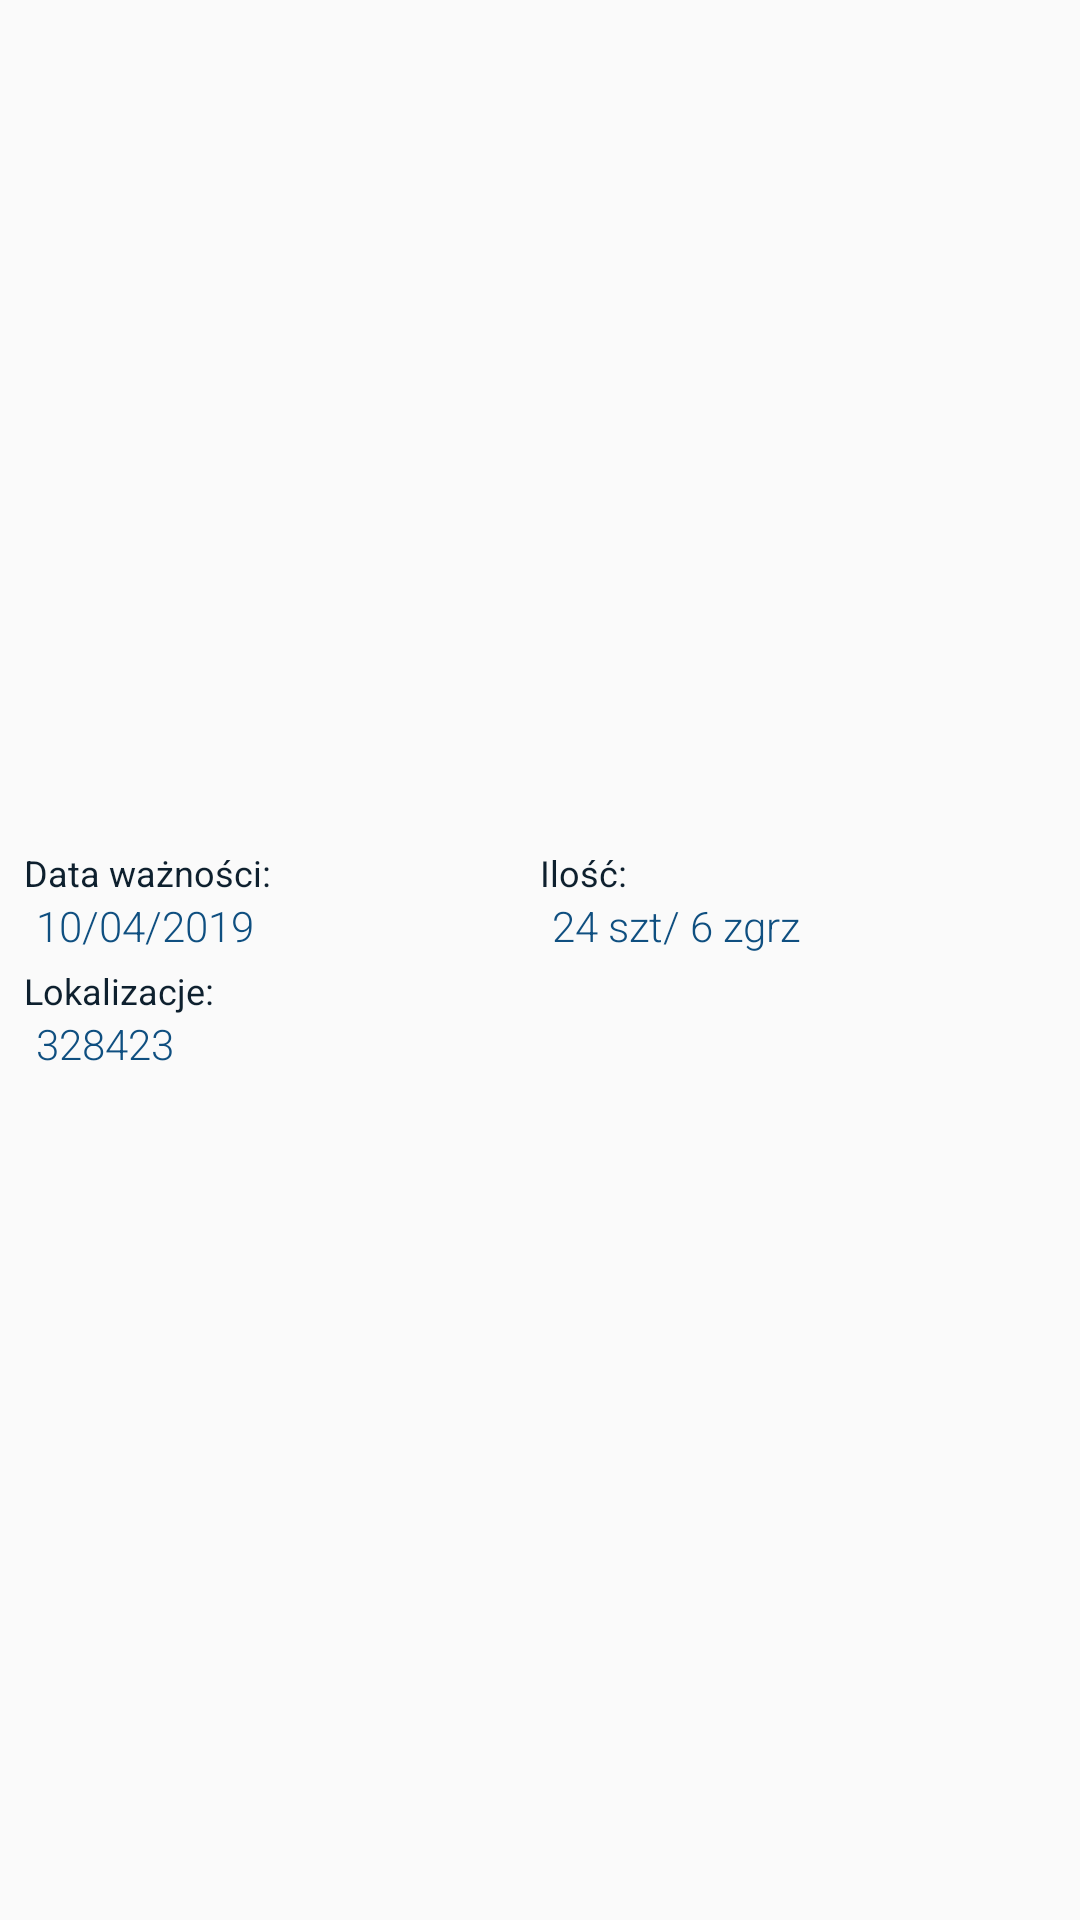

Here is an Android app screen rendered from its layout file. Give the layout XML and the strings, colors and styles it references.
<!-- AndroidManifest.xml: application theme AppTheme -->
<!-- res/layout/serialized_product_item.xml -->
<?xml version="1.0" encoding="utf-8"?>
<LinearLayout xmlns:android="http://schemas.android.com/apk/res/android"
    android:layout_width="match_parent"
    android:layout_height="wrap_content"
    android:orientation="vertical">

    <LinearLayout
        android:layout_width="match_parent"
        android:layout_height="match_parent"
        android:orientation="horizontal"
        android:gravity="center">

        <LinearLayout
            android:layout_width="match_parent"
            android:layout_height="wrap_content"
            android:orientation="vertical"
            android:padding="8dp">

            <LinearLayout
                android:orientation="horizontal"
                android:layout_width="match_parent"
                android:layout_height="match_parent">

                <LinearLayout
                    android:layout_weight="0.5"
                    android:layout_width="match_parent"
                    android:layout_height="wrap_content"
                    android:orientation="vertical">
                    <TextView
                        android:layout_width="wrap_content"
                        android:layout_height="wrap_content"
                        android:text="Data ważności:"
                        android:textSize="12sp"
                        android:textColor="@color/text"/>
                    <TextView
                        android:id="@+id/s_product_expiryDate"
                        android:layout_width="match_parent"
                        android:layout_height="wrap_content"
                        android:text="10/04/2019"
                        android:paddingStart="4dp"
                        android:fontFamily="sans-serif-light"
                        android:textColor="@color/primaryDark"/>
                </LinearLayout>

                <LinearLayout
                    android:layout_weight="0.5"
                    android:layout_width="match_parent"
                    android:layout_height="wrap_content"
                    android:orientation="vertical">
                    <TextView
                        android:layout_width="wrap_content"
                        android:layout_height="wrap_content"
                        android:text="Ilość:"
                        android:textSize="12sp"
                        android:textColor="@color/text"/>
                    <TextView
                        android:id="@+id/s_product_count"
                        android:paddingStart="4dp"
                        android:layout_weight="0.5"
                        android:layout_width="match_parent"
                        android:layout_height="wrap_content"
                        android:text="24 szt/ 6 zgrz"
                        android:fontFamily="sans-serif-light"
                        android:textColor="@color/primaryDark"/>
                </LinearLayout>

            </LinearLayout>
            <TextView
                android:layout_marginTop="4dp"
                android:layout_width="wrap_content"
                android:layout_height="wrap_content"
                android:text="Lokalizacje:"
                android:textSize="12sp"
                android:textColor="@color/text"/>

            <TextView
                android:id="@+id/s_product_locations"
                android:layout_weight="0.5"
                android:layout_width="match_parent"
                android:layout_height="wrap_content"
                android:text="328423"
                android:paddingStart="4dp"
                android:fontFamily="sans-serif-light"
                android:textColor="@color/primaryDark"/>
        </LinearLayout>
    </LinearLayout>

    <View
        android:id="@+id/separator"
        android:layout_width="match_parent"
        android:layout_height="1dp"
        android:background="@color/silverDark" />
</LinearLayout>
<!-- resources referenced by this layout -->
<resources>
  <color name="primaryDark">#0f4f80</color>
  <color name="silverDark">#e6e6e6</color>
  <color name="text">#0e202e</color>
  <style name="AppTheme" parent="Theme.AppCompat.Light.NoActionBar">
          
          <item name="colorPrimary">@color/primary</item>
          <item name="colorPrimaryDark">@color/primaryDark</item>
          <item name="colorAccent">@color/colorAccent</item>
          <item name="android:navigationBarColor">@color/colorPrimary</item>
          <item name="android:statusBarColor">#00ffffff</item>
          <item name="android:windowLightStatusBar">true</item>
      </style>
  <color name="primary">#006a98</color>
  <color name="colorAccent">#303030</color>
  <color name="colorPrimary">#f5f5f5</color>
</resources>
